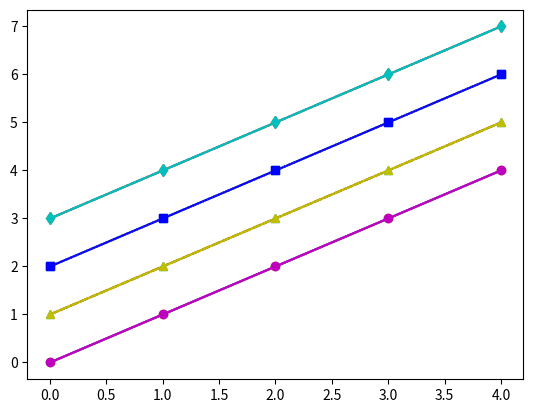

The matplotlib source for this figure:
from matplotlib import pyplot as plt
import numpy as np

x = np.arange(0, 5, 1)
y1 = x
y2 = x + 1
y3 = x + 2
y4= x + 3

plt.plot(x,y1, x,y2, x,y3, x,y4)
plt.show()

# 선 색상 지정 : magenta, yellow, black, cyan
plt.plot(x,y1,'m', x,y2,'y', x,y3,'b', x,y4,'c')
plt.show()

# 선 스타일 지정 : 실선, 파선, 점선, 파선 점선 혼합
plt.plot(x,y1,'-', x,y2,'--', x,y3,':', x,y4,'-.')
plt.show()

# 마커 지정 : 원, 삼각형, 사각형, 다이아몬드 
plt.plot(x,y1,'o', x,y2,'^', x,y3,'s', x,y4,'d')
plt.show()

# 선 색상, 스타일, 마터를 혼합해서 지정
plt.plot(x,y1,'m-o', x,y2,'y--^', x,y3,'b:s', x,y4,'c-.d')
plt.show()
